Run: headless pygame with SDL's dummy video driver; simulated clock (each Clock.tick advances the game by its frame time, no real sleeping); random seed 0; keys injected as events and as key.get_pressed() state; mouse plan: one left click at the window centre at the start of phase 2, then a move to the lower-right quarter at the start of phase 3.
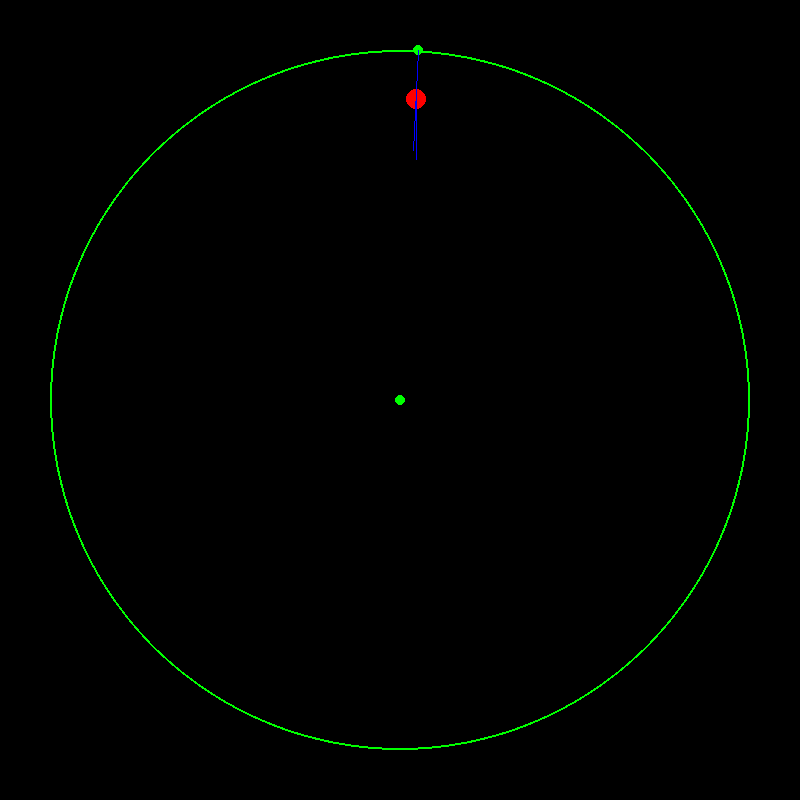
Frame 1 of 4 · flips 1–60 · no input
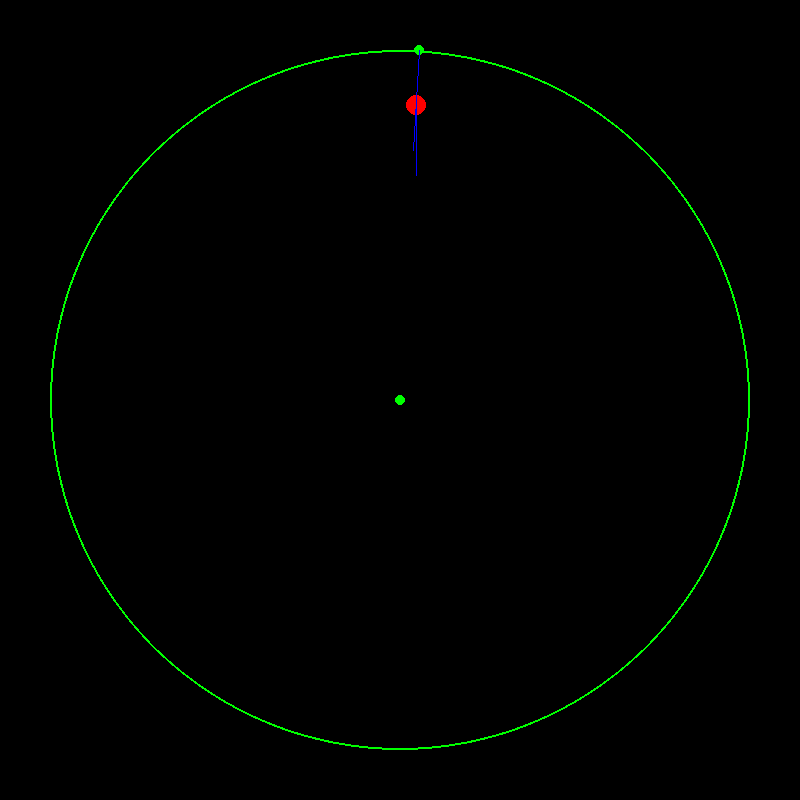
Frame 2 of 4 · flips 61–180 · clicked the window centre · tapped SPACE, RETURN · held RIGHT (→), D
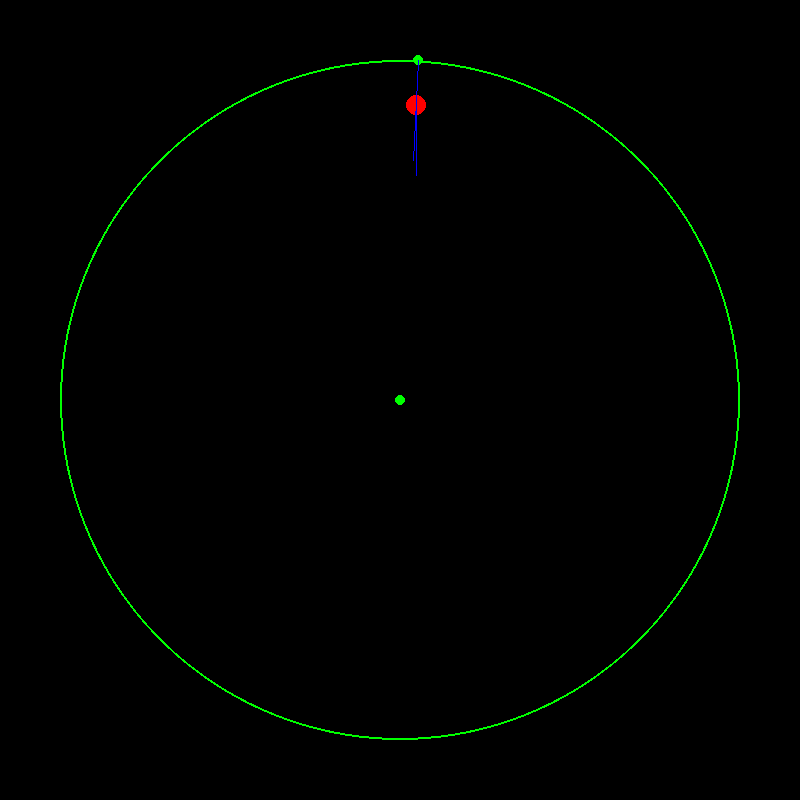
Frame 3 of 4 · flips 181–300 · moved the mouse to the lower-right quarter · held DOWN (↓), S
Frame 4 of 4 · flips 301–420 · held LEFT (←), A, UP (↑), W · screen same as frame 2, image omitted

The pygame program that drew these frames:

import pygame
from pygame.locals import *
import random
import math

def sign(x):
    return x / abs(x)

def tupleToVector2(p):
    return pygame.Vector2(p[0], p[1])

RED = (255, 0, 0)
GREEN = (0, 255, 0)
BLUE = (0, 0, 255)
BLACK = (0, 0, 0)

pygame.init()

# Simulation parameters
g = pygame.Vector2(0, 0.01)
dt = 1
fps = 300
clock = pygame.time.Clock()
font = pygame.font.Font(size=25)
width = 800
height = 800
window = pygame.display.set_mode((width, 
                                  height))

# Initializing circlular border
border_radius = width / 2 - 50
border_center = pygame.Vector2(width / 2, height / 2)
border_click_radius = 5

num_balls = 1
colors = [RED for i in range(num_balls)]
radii = [10 for i in range(num_balls)]
positions = []
velocities = []

# Square
"""
assert math.isqrt(num_balls) ** 2 == num_balls  # Assert there is a square number of balls
for i in range(num_balls):
    grid_length = math.isqrt(num_balls)
    length = 4 * radii[0] * grid_length
    row = i // grid_length 
    col = i % grid_length
    positions.append(pygame.Vector2(border_center.x - length // 2 + length * row / grid_length + 1e-10,
                                    border_center.y - length // 2 + length * col / grid_length + 1e-10))
    velocities.append(pygame.Vector2(0, 0))
"""

# Small deviations
# """
r = math.sqrt(random.random()) * border_radius - 2
theta = random.random() * 2 * math.pi
random_pos = pygame.Vector2(r * math.cos(theta) + border_center.x,
                            r * math.sin(theta) + border_center.y)
for i in range(num_balls):
    positions.append(random_pos + pygame.Vector2(random.random() * 0.1,
                                                 random.random() * 0.1))
    velocities.append(pygame.Vector2(0, 0))
# """

# Random positions
"""
for i in range(num_balls):
    r = math.sqrt(random.random()) * border_radius - radii[i]
    theta = random.random() * 2 * math.pi
    positions.append(pygame.Vector2(r * math.cos(theta) + border_center.x,
                                    r * math.sin(theta) + border_center.y))
    velocities.append(pygame.Vector2(0, 0))
"""

paused = False
click_frames = 0
base_fps = fps
fast_fps = 1000
slow_fps = 100
past_pos = tupleToVector2(pygame.mouse.get_pos())
clicked_idx = None
border_clicked = False
damping = 1.0
radius_damping = 1.0

game_on = True
while game_on:
    window.fill(BLACK)

    for event in pygame.event.get():
        if event.type == QUIT:
            game_on = False
        elif event.type == KEYDOWN:
            if event.key == K_SPACE:
                paused = not paused
            elif event.key == K_RETURN and paused:
                click_frames = 10
            elif event.key == K_RIGHT:
                fps = fast_fps
            elif event.key == K_LEFT:
                fps = slow_fps
            elif event.key == K_DOWN:
                border_radius = max(10, border_radius - 10)
            elif event.key == K_UP:
                border_radius += 10
        elif event.type == KEYUP:
            if event.key == K_RIGHT or event.key == K_LEFT:
                fps = base_fps
        elif event.type == MOUSEBUTTONDOWN:
            event_pos = tupleToVector2(event.pos)
            if (event_pos - border_center).magnitude() < border_click_radius:
                border_clicked = True
            if not border_clicked:
                for i in range(num_balls):
                    if (event_pos - positions[i]).magnitude() < radii[i]:
                        clicked_idx = i
                        velocities[i] = pygame.Vector2(0, 0)
                        break
        elif event.type == MOUSEMOTION:
            event_pos = tupleToVector2(event.pos)
            if border_clicked:
                border_center += event_pos - past_pos
            elif clicked_idx is not None:
                positions[clicked_idx] += event_pos - past_pos
            past_pos = event_pos
        elif event.type == MOUSEBUTTONUP:
            border_clicked = False
            clicked_idx = None
    
    if not paused or click_frames > 0:
        for i in range(num_balls):
            if i != clicked_idx:
                velocities[i] += g * dt / 2
                positions[i] += velocities[i] * dt + 0.5 * g * dt ** 2
                velocities[i] += g * dt / 2

        for i in range(num_balls):
            if (positions[i] - border_center).magnitude() + radii[i] >= border_radius:
                # Update velocity
                border_pos = positions[i] - border_center  # Position relative to the border center
                border_x = border_pos.x * border_radius / border_pos.magnitude()  # x pos of collision relative to the border center
                border_y = sign(border_pos.y) * math.sqrt(border_radius ** 2 - border_x ** 2) # y pos of collision relative to the border center
                norm_x = -1 * sign(border_pos.x) * math.sqrt(1 / (1 + border_y ** 2 / border_x ** 2))
                norm_y = border_y / border_x * norm_x
                norm = pygame.Vector2(norm_x, norm_y)
                velocities[i] = velocities[i] - 2 * (velocities[i] * norm) * norm * damping

                # Update radius
                radii[i] *= radius_damping

                # Update position
                angle = math.atan(-1 * border_pos.y / border_pos.x)  # Angle relative to border center
                positions[i] = pygame.Vector2(border_x + border_center.x - sign(border_pos.x) * radii[i] * abs(math.cos(angle)),
                                              border_y + border_center.y - sign(border_pos.y) * radii[i] * abs(math.sin(angle)))

        click_frames = max(click_frames - 1, 0)

    for i in range(num_balls):
        pygame.draw.circle(window, colors[i], positions[i], radii[i])
    pygame.draw.circle(window, GREEN, border_center, border_radius, 2)
    pygame.draw.circle(window, GREEN, border_center, border_click_radius)

    # Debug 
    for i in range(num_balls):
        # Update velocity
        border_pos = positions[i] - border_center  # Position relative to the border center
        border_x = border_pos.x * border_radius / border_pos.magnitude()  # x pos of collision relative to the border center
        border_y = sign(border_pos.y) * math.sqrt(border_radius ** 2 - border_x ** 2) # y pos of collision relative to the border center
        norm_x = -1 * sign(border_pos.x) * math.sqrt(1 / (1 + border_y ** 2 / border_x ** 2))
        norm_y = border_y / border_x * norm_x
        norm = pygame.Vector2(norm_x, norm_y)
        angle = math.atan(-1 * border_pos.y / border_pos.x)  # Angle relative to border center

        collision_point = pygame.Vector2(border_x + border_center.x, border_y + border_center.y)
        pygame.draw.circle(window, GREEN, collision_point, 5)
        pygame.draw.line(window, BLUE, collision_point, collision_point + norm * 100)
        pygame.draw.line(window, BLUE, positions[i], positions[i] + 100 * velocities[i])

        angle_img = font.render("Angle: {:.2f}".format(math.degrees(angle)), True, RED)
        x_img = font.render("Border X: {:.2f}".format(border_pos.x), True, RED)
        y_img = font.render("Border Y: {:.2f}".format(border_pos.y), True, RED)
        # window.blit(angle_img, (5, 5))
        # window.blit(x_img, (5, 25))
        # window.blit(y_img, (5, 45))

    pygame.display.update()
    clock.tick(fps)
